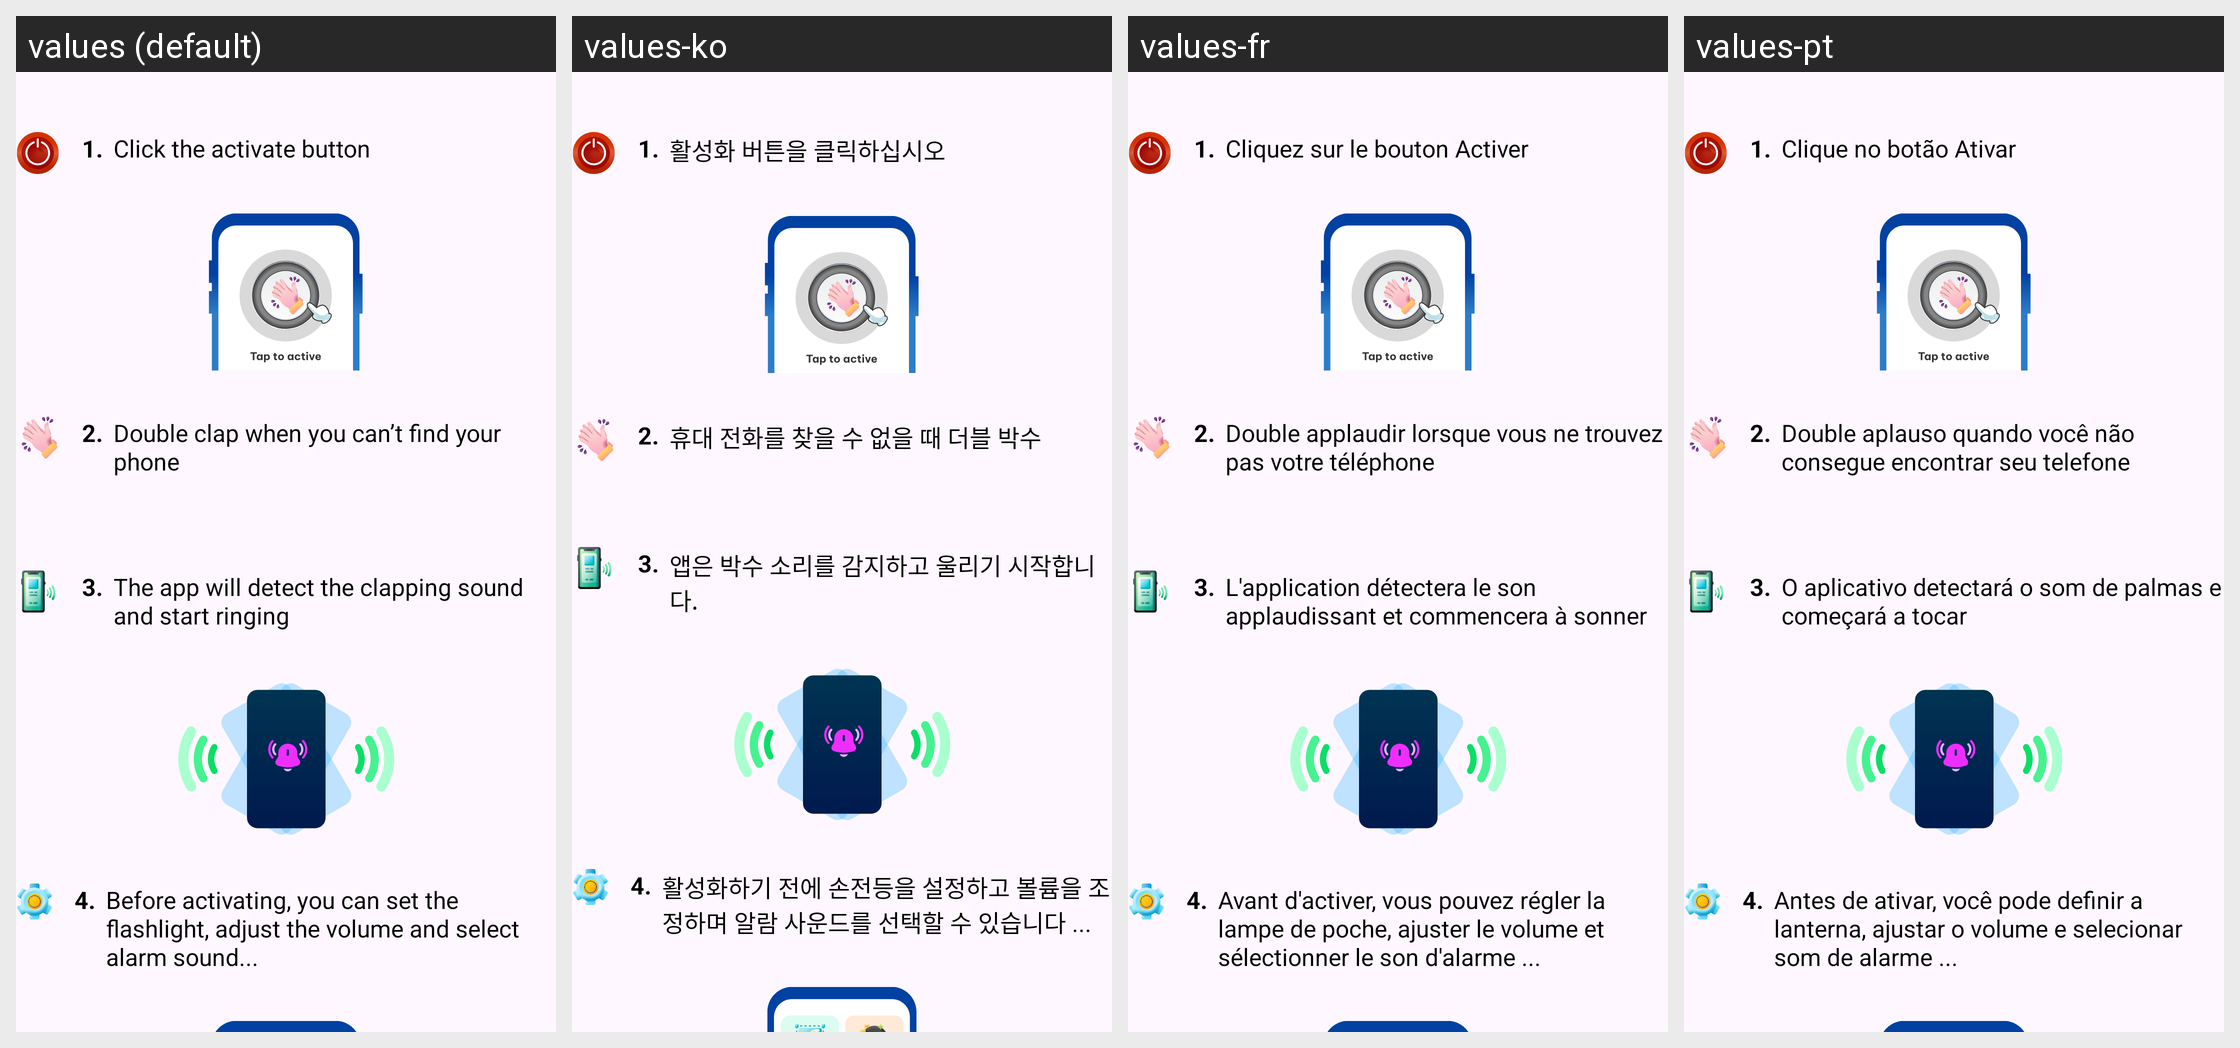

Locale-by-locale string values for the Android screen shown in this grid:
Android screen res/layout/fragment_how_to_use_clap.xml rendered under 4 locales, left to right: values (default), values-ko, values-fr, values-pt. Device: Nexus 5 (rendered at 1080×1920; each locale shown at half size, 540×960, under a caption strip naming it); theme Theme.ClapToFindPhone.
Other locales in the repository, not shown: values-en, values-hi, values-id, values-in, values-ja, values-su, values-tr, values-tr-rTR, values-vi.
Strings drawn on this screen, with the default value and each locale's value (text and hints the layout hard-codes, and strings that could not be matched under every locale, appear in the picture but are not listed):

how_to_use_clap1
  values: Click the activate button
  values-ko: 활성화 버튼을 클릭하십시오
  values-fr: Cliquez sur le bouton Activer
  values-pt: Clique no botão Ativar

how_to_use_clap2
  values: Double clap when you can’t find your phone
  values-ko: 휴대 전화를 찾을 수 없을 때 더블 박수
  values-fr: Double applaudir lorsque vous ne trouvez pas votre téléphone
  values-pt: Double aplauso quando você não consegue encontrar seu telefone

how_to_use_clap3
  values: The app will detect the clapping sound and start ringing
  values-ko: 앱은 박수 소리를 감지하고 울리기 시작합니다.
  values-fr: L'application détectera le son applaudissant et commencera à sonner
  values-pt: O aplicativo detectará o som de palmas e começará a tocar

how_to_use_clap4
  values: Before activating, you can set the flashlight, adjust the volume and select alarm sound...
  values-ko: 활성화하기 전에 손전등을 설정하고 볼륨을 조정하며 알람 사운드를 선택할 수 있습니다 ...
  values-fr: Avant d'activer, vous pouvez régler la lampe de poche, ajuster le volume et sélectionner le son d'alarme ...
  values-pt: Antes de ativar, você pode definir a lanterna, ajustar o volume e selecionar som de alarme ...
